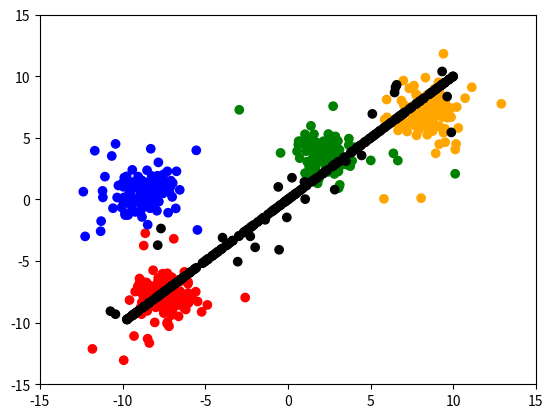

The matplotlib source for this figure:
import numpy
import matplotlib.pyplot as pyplot


def make_2d_divided_land_dataset(
        n_mid_line_samples = 100,
        n_mid_line_outliers = 10,
        n_samples=250,
        n_outliers=25,
        n_clusters=2,
        *,
        center_box=(-10, 10)
):

    samples_per_shape = n_samples // n_clusters
    leftover_samples = n_samples - (samples_per_shape * n_clusters)

    shape_samples = numpy.full(n_clusters, samples_per_shape)

    for x in range(0, leftover_samples):
        shape_samples[x] = shape_samples[x] + 1

    x = []
    y = []

    cluster_centers = []

    for i in range(0, n_clusters):
        cluster_centers.append(numpy.random.uniform(center_box[0], center_box[1], size=2))

        for j in range(0, shape_samples[i]):
            x.append(numpy.random.normal(loc=cluster_centers[i], scale=1.0, size=2))
            y.append(i)

    for i in range(0, n_outliers):
        outlier_cluster = numpy.random.randint(0, n_clusters)
        outlier_loc = numpy.random.normal(loc=cluster_centers[outlier_cluster], scale=3.0, size=2)
        x.append(outlier_loc)
        y.append(outlier_cluster)

    for i in range(0, n_mid_line_samples):
        random_point = numpy.random.uniform(center_box[0], center_box[1])
        x.append([random_point, random_point])
        y.append(n_clusters + 1)

    for i in range(0, n_mid_line_outliers):
        random_point = numpy.random.uniform(center_box[0], center_box[1])
        x.append(numpy.random.normal(loc=[random_point, random_point], scale=1.5, size=2))
        y.append(n_clusters + 1)

    return x, y


def main():
    x, y = make_2d_divided_land_dataset(
        n_mid_line_samples=250,
        n_mid_line_outliers=25,
        n_samples=450,
        n_clusters=4,
        n_outliers=50
    )

    x_coords = [a[0] for a in x]
    y_coords = [a[1] for a in x]

    color_box = { 0: 'red', 1: 'green', 2: 'blue', 3: 'orange', 4: 'purple', 5: 'black', 6: 'gray' }

    colors = []

    for i in range(0, len(x_coords)):
        colors.append(color_box[y[i]])

    pyplot.scatter(x_coords, y_coords, c=colors)
    pyplot.xlim(-15, 15)
    pyplot.ylim(-15, 15)
    pyplot.show()


if __name__ == "__main__":
    main()

